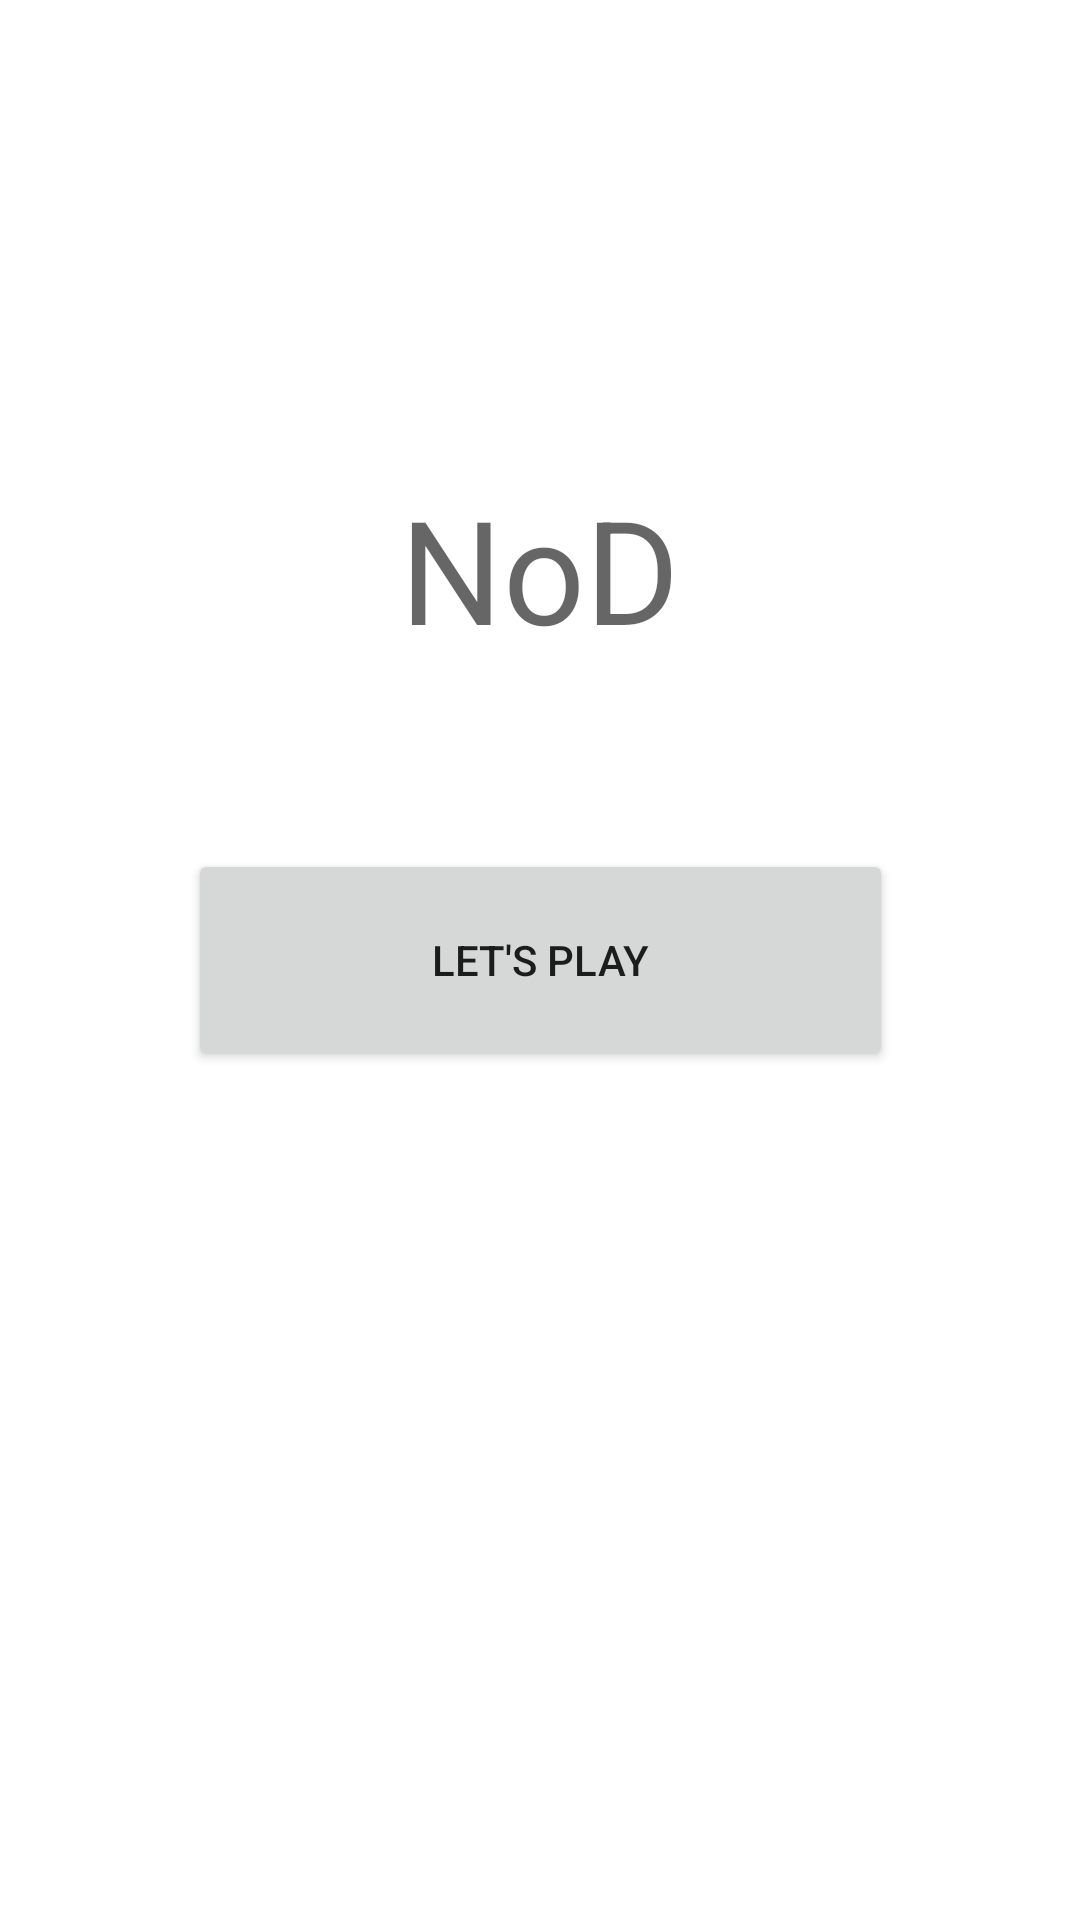

Android layout source for this screen:
<!-- AndroidManifest.xml: application theme Theme.NotDrunk -->
<!-- res/layout/fragment_splash_screen.xml -->
<?xml version="1.0" encoding="utf-8"?>
<layout xmlns:android="http://schemas.android.com/apk/res/android"
    xmlns:app="http://schemas.android.com/apk/res-auto"
    xmlns:tools="http://schemas.android.com/tools"
    tools:context=".fragment.SplashScreenFragment">

    <data>
        <variable
            name="fragmentNODViewModel"
            type="com.not.drunk.viewmodel.NODViewModel" />
        <variable
            name="splashScreen"
            type="com.not.drunk.fragment.SplashScreenFragment" />
    </data>

    <androidx.constraintlayout.widget.ConstraintLayout
        android:layout_width="match_parent"
        android:layout_height="match_parent">

        <Button
            android:id="@+id/btn_begin"
            android:layout_width="235dp"
            android:layout_height="74dp"
            android:onClick="@{()->splashScreen.beginTheGame()}"
            android:text="@string/btn_begin"
            app:layout_constraintBottom_toBottomOf="parent"
            app:layout_constraintEnd_toEndOf="parent"
            app:layout_constraintStart_toStartOf="parent"
            app:layout_constraintTop_toTopOf="parent" />

        <TextView
            android:id="@+id/tv_heading"
            android:layout_width="wrap_content"
            android:layout_height="wrap_content"
            android:text="@string/app_name"
            android:textAppearance="@style/TextAppearance.MaterialComponents.Headline3"
            app:layout_constraintBottom_toTopOf="@+id/btn_begin"
            app:layout_constraintEnd_toEndOf="parent"
            app:layout_constraintStart_toStartOf="parent"
            app:layout_constraintTop_toTopOf="parent"
            app:layout_constraintVertical_bias="0.72" />

        <TextView
            android:id="@+id/tv_drinking_quotes"
            android:layout_width="0dp"
            android:layout_height="wrap_content"
            android:gravity="center"
            android:text="@{fragmentNODViewModel.quote}"
            android:textAppearance="@style/TextAppearance.MaterialComponents.Subtitle1"
            app:layout_constraintBottom_toBottomOf="parent"
            app:layout_constraintEnd_toEndOf="@+id/btn_begin"
            app:layout_constraintHorizontal_bias="0.0"
            app:layout_constraintStart_toStartOf="@+id/btn_begin"
            app:layout_constraintTop_toBottomOf="@+id/btn_begin"
            app:layout_constraintVertical_bias="0.417" />

    </androidx.constraintlayout.widget.ConstraintLayout>

</layout>
<!-- resources referenced by this layout -->
<resources>
  <string name="app_name">NoD</string>
  <string name="btn_begin">Let\'s Play</string>
  <style name="Theme.NotDrunk" parent="Theme.MaterialComponents.DayNight.DarkActionBar">
          
          <item name="colorPrimary">@color/purple_500</item>
          <item name="colorPrimaryVariant">@color/purple_700</item>
          <item name="colorOnPrimary">@color/white</item>
          
          <item name="colorSecondary">@color/teal_200</item>
          <item name="colorSecondaryVariant">@color/teal_700</item>
          <item name="colorOnSecondary">@color/black</item>
          
          <item name="android:statusBarColor" tools:targetApi="l">?attr/colorPrimaryVariant</item>
          
      </style>
  <color name="purple_500">#FF6200EE</color>
  <color name="purple_700">#FF3700B3</color>
  <color name="white">#FFFFFFFF</color>
  <color name="teal_200">#FF03DAC5</color>
  <color name="teal_700">#FF018786</color>
  <color name="black">#FF000000</color>
</resources>
